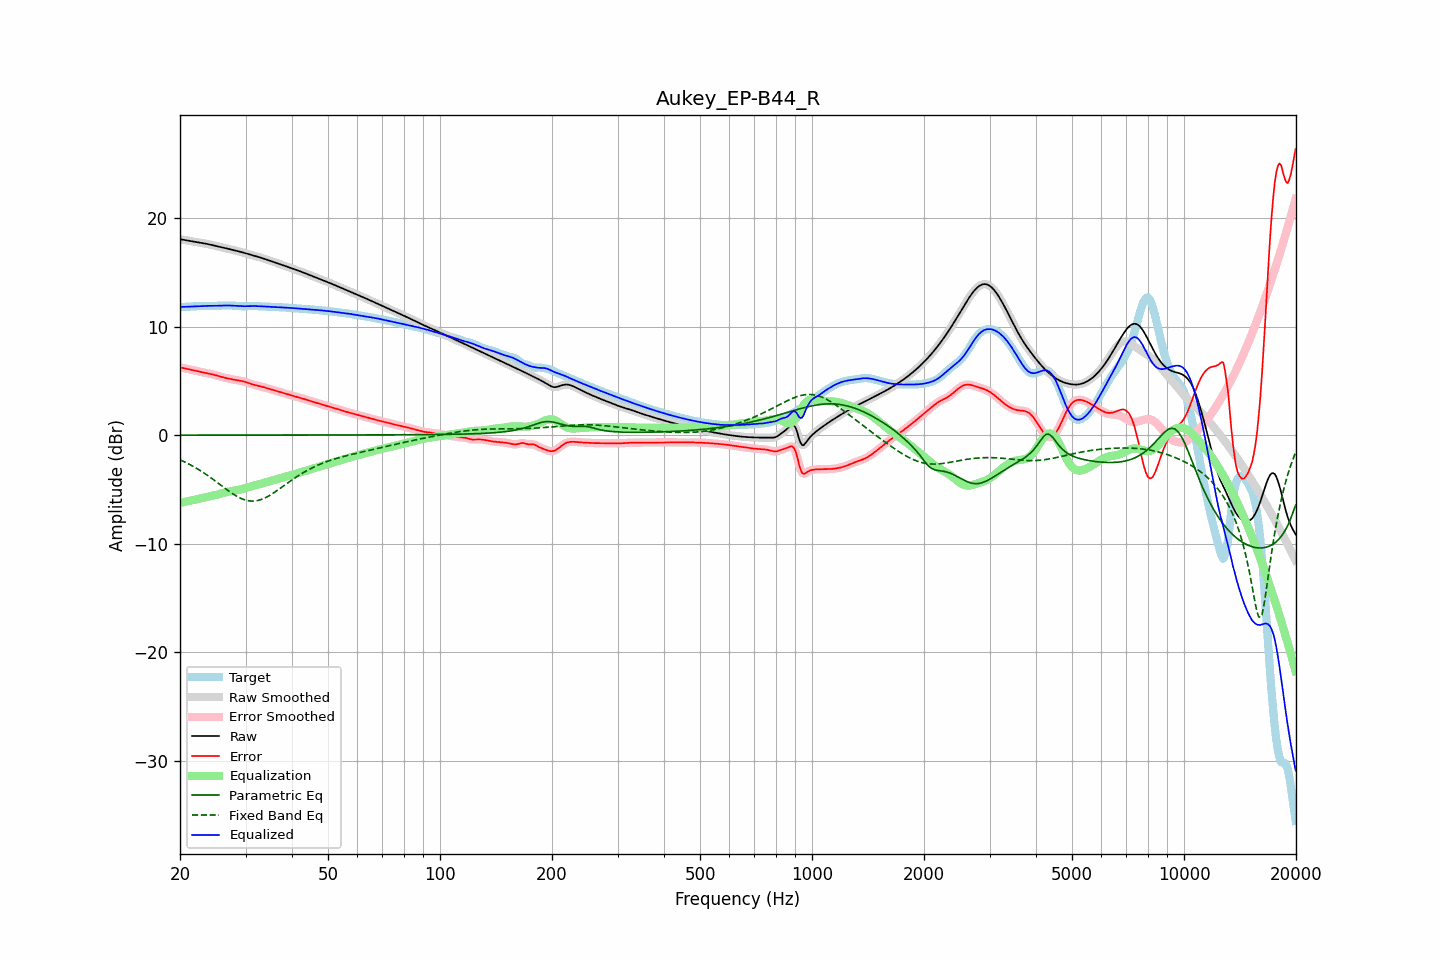

Source data for this figure (header and first rows):
frequency, raw, error, smoothed, error_smoothed, equalization, parametric_eq, fixed_band_eq, equalized_raw, equalized_smoothed, target
20.00, 18.04, 6.23, 18.04, 6.24, -6.24, 0.00, -2.27, 11.80, 11.80, 11.80
20.20, 18.01, 6.21, 18.01, 6.21, -6.21, 0.00, -2.34, 11.81, 11.81, 11.81
20.40, 17.99, 6.18, 17.99, 6.18, -6.18, 0.00, -2.41, 11.81, 11.81, 11.81
20.61, 17.96, 6.15, 17.96, 6.15, -6.15, 0.00, -2.48, 11.81, 11.81, 11.81
20.81, 17.93, 6.11, 17.93, 6.11, -6.11, 0.00, -2.55, 11.82, 11.82, 11.82
21.02, 17.91, 6.08, 17.91, 6.08, -6.08, 0.00, -2.62, 11.83, 11.83, 11.83
21.23, 17.88, 6.05, 17.88, 6.05, -6.05, 0.00, -2.70, 11.83, 11.83, 11.83
21.44, 17.86, 6.02, 17.86, 6.02, -6.02, 0.00, -2.78, 11.84, 11.84, 11.84
21.66, 17.83, 5.99, 17.83, 5.99, -5.99, 0.00, -2.86, 11.85, 11.85, 11.85
21.87, 17.81, 5.95, 17.81, 5.95, -5.95, 0.00, -2.94, 11.86, 11.86, 11.85
22.09, 17.78, 5.92, 17.78, 5.92, -5.92, 0.00, -3.03, 11.86, 11.86, 11.86
22.31, 17.76, 5.89, 17.76, 5.89, -5.89, 0.00, -3.12, 11.87, 11.87, 11.87
22.54, 17.73, 5.85, 17.73, 5.85, -5.85, 0.00, -3.21, 11.88, 11.88, 11.88
22.76, 17.70, 5.82, 17.71, 5.82, -5.82, 0.00, -3.30, 11.89, 11.89, 11.89
22.99, 17.68, 5.78, 17.68, 5.78, -5.79, 0.00, -3.39, 11.89, 11.89, 11.90
23.22, 17.65, 5.75, 17.65, 5.75, -5.76, 0.00, -3.49, 11.90, 11.90, 11.90
23.45, 17.63, 5.72, 17.63, 5.72, -5.73, 0.00, -3.59, 11.90, 11.90, 11.90
23.69, 17.60, 5.69, 17.60, 5.69, -5.69, 0.00, -3.69, 11.90, 11.90, 11.90
23.92, 17.57, 5.67, 17.57, 5.67, -5.66, 0.00, -3.79, 11.90, 11.90, 11.90
24.16, 17.53, 5.63, 17.53, 5.63, -5.63, 0.00, -3.90, 11.90, 11.90, 11.90
24.40, 17.50, 5.60, 17.50, 5.60, -5.60, 0.00, -4.01, 11.90, 11.90, 11.90
24.65, 17.46, 5.56, 17.46, 5.56, -5.56, 0.00, -4.12, 11.91, 11.91, 11.90
24.89, 17.43, 5.52, 17.43, 5.52, -5.52, 0.00, -4.22, 11.91, 11.91, 11.90
25.14, 17.39, 5.48, 17.39, 5.48, -5.48, 0.00, -4.34, 11.91, 11.91, 11.91
25.39, 17.36, 5.44, 17.36, 5.44, -5.44, 0.00, -4.45, 11.92, 11.92, 11.92
25.65, 17.32, 5.40, 17.32, 5.40, -5.40, 0.00, -4.56, 11.92, 11.92, 11.93
25.91, 17.29, 5.36, 17.29, 5.36, -5.36, 0.00, -4.67, 11.93, 11.93, 11.93
26.16, 17.26, 5.32, 17.26, 5.32, -5.32, 0.00, -4.78, 11.94, 11.94, 11.94
26.43, 17.22, 5.28, 17.22, 5.28, -5.28, 0.00, -4.89, 11.94, 11.94, 11.94
26.69, 17.19, 5.25, 17.19, 5.25, -5.25, 0.00, -5.00, 11.94, 11.94, 11.94
26.96, 17.15, 5.22, 17.15, 5.22, -5.21, 0.00, -5.11, 11.94, 11.94, 11.94
27.23, 17.12, 5.18, 17.12, 5.18, -5.18, 0.00, -5.21, 11.94, 11.94, 11.94
27.50, 17.08, 5.15, 17.08, 5.15, -5.15, 0.00, -5.32, 11.93, 11.93, 11.93
27.77, 17.05, 5.12, 17.05, 5.12, -5.13, 0.00, -5.42, 11.92, 11.92, 11.92
28.05, 17.01, 5.10, 17.01, 5.10, -5.10, 0.00, -5.51, 11.91, 11.91, 11.92
28.33, 16.97, 5.07, 16.98, 5.07, -5.07, 0.00, -5.60, 11.90, 11.90, 11.90
28.62, 16.94, 5.05, 16.94, 5.05, -5.05, 0.00, -5.68, 11.89, 11.89, 11.89
28.90, 16.90, 5.02, 16.90, 5.02, -5.02, 0.00, -5.76, 11.88, 11.88, 11.88
29.19, 16.86, 4.99, 16.86, 4.99, -4.99, 0.00, -5.83, 11.87, 11.87, 11.87
29.48, 16.82, 4.96, 16.82, 4.96, -4.95, 0.00, -5.89, 11.87, 11.87, 11.86
29.78, 16.78, 4.92, 16.78, 4.92, -4.91, 0.00, -5.95, 11.87, 11.87, 11.86
30.08, 16.74, 4.88, 16.74, 4.88, -4.87, 0.00, -5.99, 11.87, 11.87, 11.86
30.38, 16.70, 4.83, 16.70, 4.83, -4.82, 0.00, -6.03, 11.87, 11.87, 11.87
30.68, 16.65, 4.77, 16.65, 4.77, -4.78, 0.00, -6.05, 11.88, 11.88, 11.88
30.99, 16.61, 4.72, 16.61, 4.72, -4.73, 0.00, -6.07, 11.88, 11.88, 11.89
31.30, 16.57, 4.67, 16.57, 4.67, -4.68, 0.00, -6.07, 11.88, 11.88, 11.90
31.61, 16.53, 4.63, 16.53, 4.63, -4.64, 0.00, -6.07, 11.89, 11.89, 11.90
31.93, 16.48, 4.60, 16.48, 4.60, -4.60, 0.00, -6.05, 11.88, 11.88, 11.89
32.24, 16.44, 4.56, 16.44, 4.56, -4.56, 0.00, -6.03, 11.88, 11.88, 11.88
32.57, 16.40, 4.53, 16.40, 4.53, -4.53, 0.00, -5.99, 11.87, 11.87, 11.87
32.89, 16.35, 4.50, 16.35, 4.50, -4.49, 0.00, -5.95, 11.86, 11.86, 11.85
33.22, 16.31, 4.46, 16.31, 4.46, -4.45, 0.00, -5.90, 11.86, 11.86, 11.85
33.55, 16.26, 4.42, 16.26, 4.41, -4.41, 0.00, -5.84, 11.85, 11.85, 11.84
33.89, 16.21, 4.37, 16.21, 4.37, -4.37, 0.00, -5.77, 11.84, 11.84, 11.84
34.23, 16.16, 4.32, 16.16, 4.32, -4.33, 0.00, -5.70, 11.83, 11.83, 11.84
34.57, 16.11, 4.28, 16.11, 4.28, -4.28, 0.00, -5.61, 11.83, 11.83, 11.83
34.92, 16.06, 4.24, 16.06, 4.24, -4.24, 0.00, -5.53, 11.82, 11.82, 11.82
35.27, 16.01, 4.19, 16.01, 4.19, -4.19, 0.00, -5.44, 11.81, 11.81, 11.81
35.62, 15.96, 4.15, 15.96, 4.15, -4.15, 0.01, -5.34, 11.80, 11.81, 11.80
35.97, 15.91, 4.11, 15.91, 4.11, -4.11, 0.01, -5.24, 11.80, 11.80, 11.80
... 635 more rows
